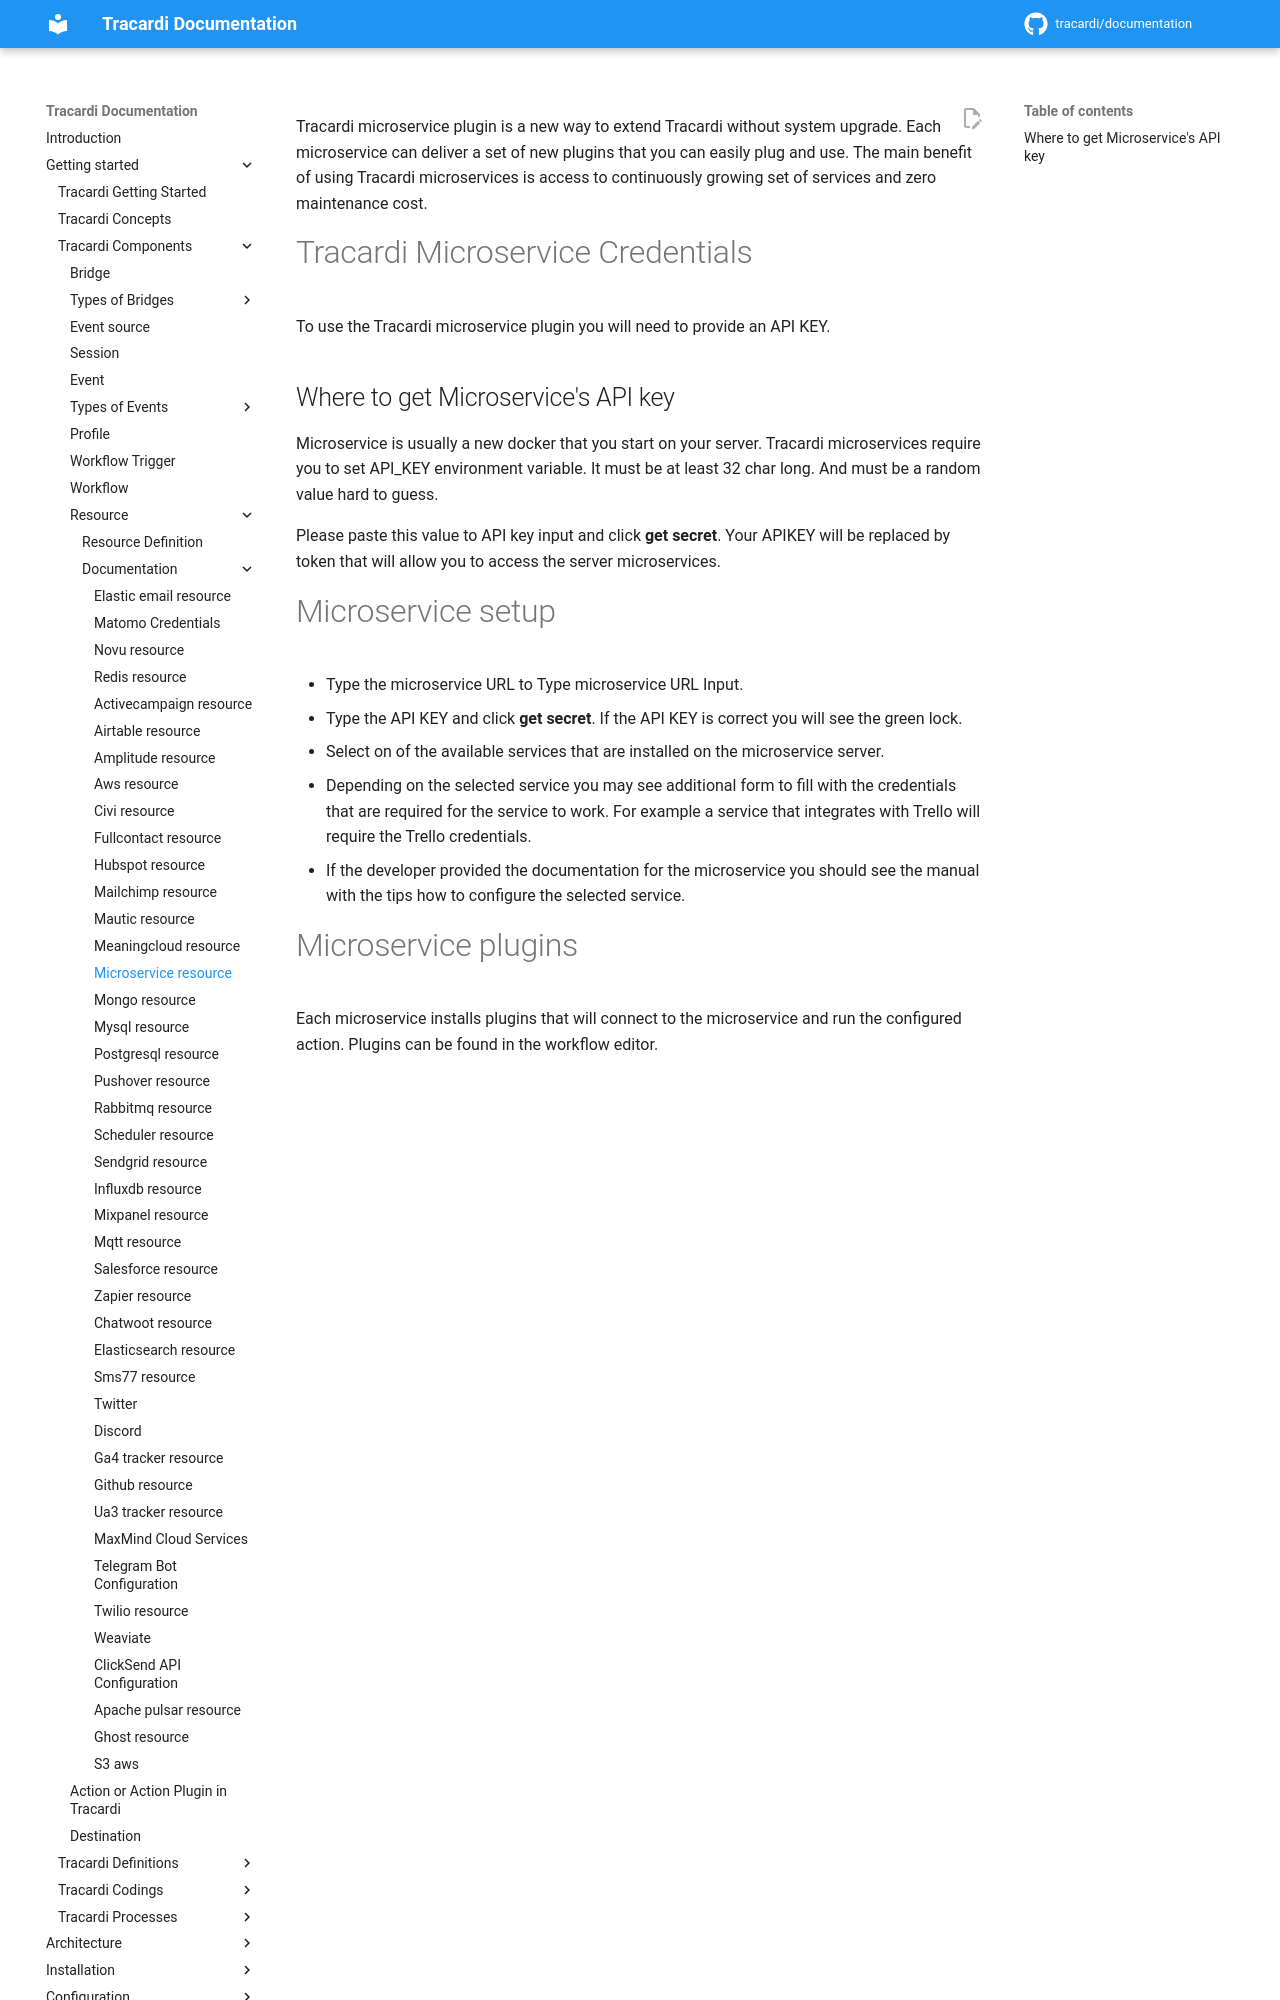

repository: Tracardi/documentation · page: 1.1.x/getting_started/components/resources/microservice_resource/index.html · generator: mkdocs

Tracardi microservice plugin is a new way to extend Tracardi without system upgrade. 
Each microservice can deliver a set of new plugins that you can easily plug and use. 
The main benefit of using Tracardi microservices is access to continuously growing set of services 
and zero maintenance cost.

# Tracardi Microservice Credentials

To use the Tracardi microservice plugin you will need to provide an API KEY.

## Where to get Microservice's API key

Microservice is usually a new docker that you start on your server. Tracardi microservices require you to set 
API_KEY environment variable. It must be at least 32 char long. And must be a random value hard to guess.

Please paste this value to API key input and click __get secret__. Your APIKEY will be replaced by token
that will allow you to access the server microservices.
